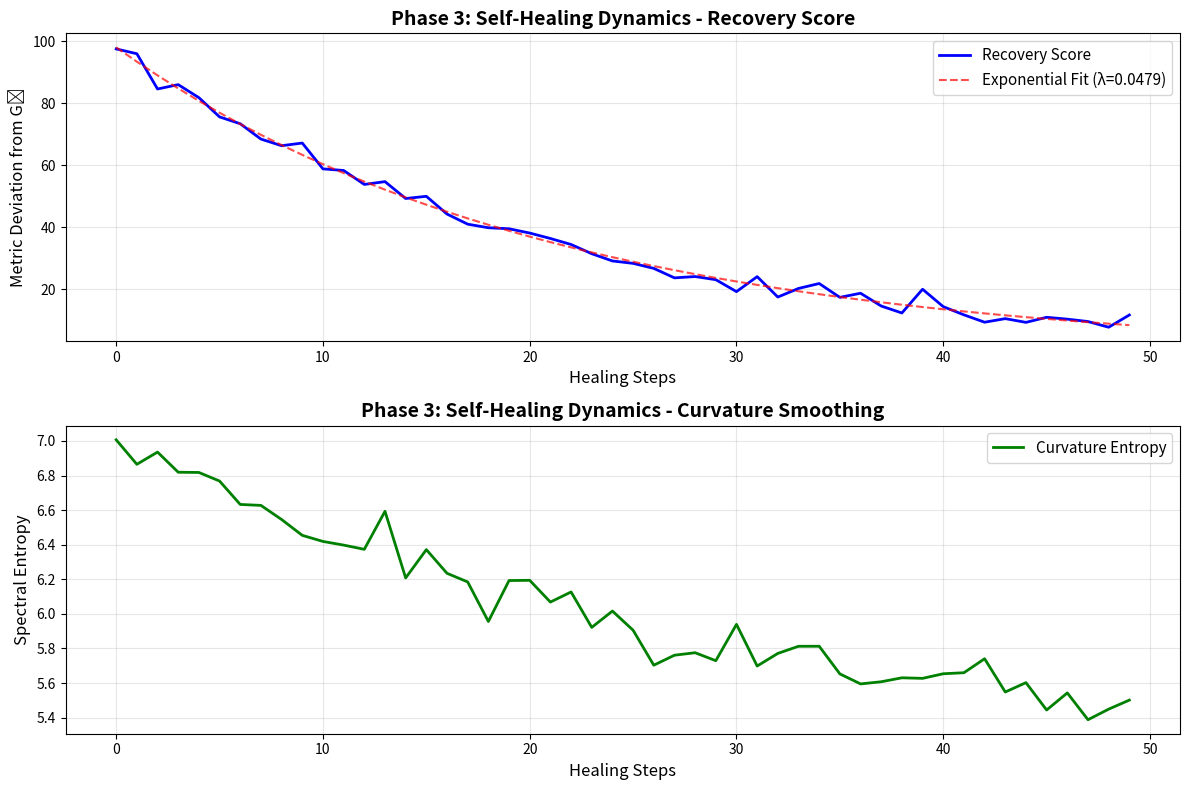

Here is the Python script that generated this plot: (Note: this script raises an exception after producing the figure.)
"""
Visualization: Plot Self-Healing Dynamics
"""

import matplotlib.pyplot as plt
import numpy as np


def plot_self_healing_dynamics(history_recovery, history_curvature, save_path="results/self_healing_dynamics.png"):
    """
    Plot the self-healing dynamics showing:
    1. Recovery score (metric deviation) vs time
    2. Curvature entropy vs time
    
    Args:
        history_recovery: list of recovery scores
        history_curvature: list of curvature entropies
        save_path: path to save the figure
    """
    fig, (ax1, ax2) = plt.subplots(2, 1, figsize=(12, 8))
    
    steps = np.arange(len(history_recovery))
    
    # Plot 1: Recovery Score (should decay exponentially)
    ax1.plot(steps, history_recovery, 'b-', linewidth=2, label='Recovery Score')
    ax1.set_xlabel('Healing Steps', fontsize=12)
    ax1.set_ylabel('Metric Deviation from G₀', fontsize=12)
    ax1.set_title('Phase 3: Self-Healing Dynamics - Recovery Score', fontsize=14, fontweight='bold')
    ax1.grid(True, alpha=0.3)
    ax1.legend(fontsize=11)
    
    # Add exponential fit if possible
    if len(history_recovery) > 10:
        try:
            # Fit exponential decay: y = a * exp(-b*x) + c
            from scipy.optimize import curve_fit
            def exp_decay(x, a, b, c):
                return a * np.exp(-b * x) + c
            
            popt, _ = curve_fit(exp_decay, steps, history_recovery, 
                               p0=[history_recovery[0], 0.01, history_recovery[-1]],
                               maxfev=5000)
            
            fit_curve = exp_decay(steps, *popt)
            ax1.plot(steps, fit_curve, 'r--', linewidth=1.5, alpha=0.7, 
                    label=f'Exponential Fit (λ={popt[1]:.4f})')
            ax1.legend(fontsize=11)
        except:
            pass
    
    # Plot 2: Curvature Entropy (should stabilize after spike)
    ax2.plot(steps, history_curvature, 'g-', linewidth=2, label='Curvature Entropy')
    ax2.set_xlabel('Healing Steps', fontsize=12)
    ax2.set_ylabel('Spectral Entropy', fontsize=12)
    ax2.set_title('Phase 3: Self-Healing Dynamics - Curvature Smoothing', fontsize=14, fontweight='bold')
    ax2.grid(True, alpha=0.3)
    ax2.legend(fontsize=11)
    
    plt.tight_layout()
    plt.savefig(save_path, dpi=300, bbox_inches='tight')
    print(f"[OK] Saved visualization to {save_path}")
    plt.close()


def plot_phase_comparison(entropy_genesis, entropy_damaged, entropy_healed, 
                          save_path="results/phase_comparison.png"):
    """
    Compare curvature entropy across all three phases
    
    Args:
        entropy_genesis: curvature entropy after Phase 1
        entropy_damaged: curvature entropy after Phase 2
        entropy_healed: curvature entropy after Phase 3
        save_path: path to save the figure
    """
    fig, ax = plt.subplots(figsize=(10, 6))
    
    phases = ['Genesis\n(Healthy)', 'Injury\n(Damaged)', 'Healing\n(Recovered)']
    entropies = [entropy_genesis, entropy_damaged, entropy_healed]
    colors = ['green', 'red', 'blue']
    
    bars = ax.bar(phases, entropies, color=colors, alpha=0.7, edgecolor='black', linewidth=2)
    
    ax.set_ylabel('Curvature Entropy', fontsize=12)
    ax.set_title('Geometric State Across Experiment Phases', fontsize=14, fontweight='bold')
    ax.grid(True, axis='y', alpha=0.3)
    
    # Add value labels on bars
    for bar, val in zip(bars, entropies):
        height = bar.get_height()
        ax.text(bar.get_x() + bar.get_width()/2., height,
                f'{val:.3f}',
                ha='center', va='bottom', fontsize=11, fontweight='bold')
    
    plt.tight_layout()
    plt.savefig(save_path, dpi=300, bbox_inches='tight')
    print(f"[OK] Saved phase comparison to {save_path}")
    plt.close()


if __name__ == "__main__":
    # Test visualization with dummy data
    import numpy as np
    
    # Simulate recovery (exponential decay)
    steps = np.arange(50)
    recovery = 100 * np.exp(-0.05 * steps) + np.random.randn(50) * 2
    
    # Simulate curvature (spike then stabilize)
    curvature = 5.0 + 2.0 * np.exp(-0.03 * steps) + np.random.randn(50) * 0.1
    
    plot_self_healing_dynamics(recovery, curvature, save_path="results/test_dynamics.png")
    plot_phase_comparison(4.5, 6.2, 4.7, save_path="results/test_comparison.png")
    
    print("Test visualizations created successfully!")
